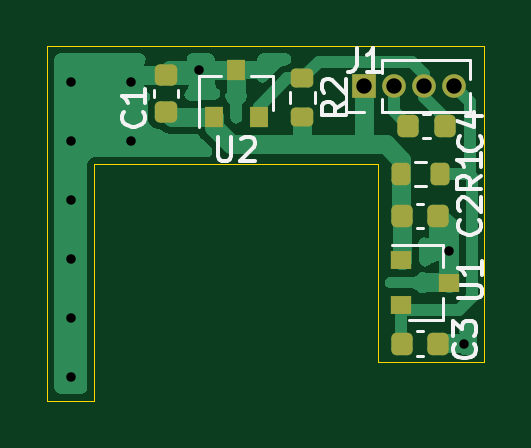
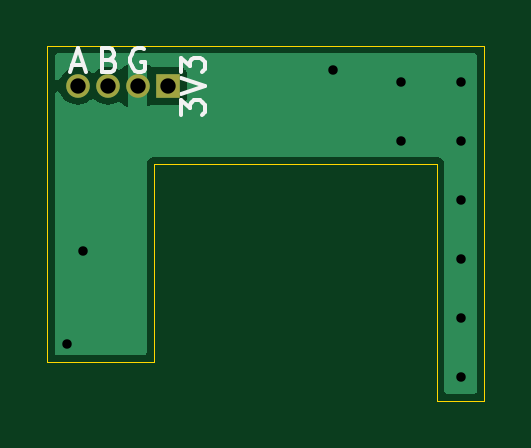
Circuit board: 11 layer files. Board 18.5 x 15.0 mm.
- bottom_copper: EnkooderR-B_Cu.gbl (9121 bytes)
- bottom_mask: EnkooderR-B_Mask.gbs (627 bytes)
- paste: EnkooderR-B_Paste.gbp (456 bytes)
- bottom_silk: EnkooderR-B_Silkscreen.gbo (2454 bytes)
- outline: EnkooderR-Edge_Cuts.gm1 (886 bytes)
- top_copper: EnkooderR-F_Cu.gtl (17747 bytes)
- top_mask: EnkooderR-F_Mask.gts (2243 bytes)
- paste: EnkooderR-F_Paste.gtp (2072 bytes)
- top_silk: EnkooderR-F_Silkscreen.gto (8594 bytes)
- drill: EnkooderR-NPTH.drl (276 bytes)
- drill: EnkooderR-PTH.drl (595 bytes)

=== bottom_copper: EnkooderR-B_Cu.gbl (9121 bytes, source omitted) ===
=== bottom_mask: EnkooderR-B_Mask.gbs ===
%TF.GenerationSoftware,KiCad,Pcbnew,(6.0.6)*%
%TF.CreationDate,2022-07-17T20:24:10+03:00*%
%TF.ProjectId,EnkooderR,456e6b6f-6f64-4657-9252-2e6b69636164,rev?*%
%TF.SameCoordinates,Original*%
%TF.FileFunction,Soldermask,Bot*%
%TF.FilePolarity,Negative*%
%FSLAX46Y46*%
G04 Gerber Fmt 4.6, Leading zero omitted, Abs format (unit mm)*
G04 Created by KiCad (PCBNEW (6.0.6)) date 2022-07-17 20:24:10*
%MOMM*%
%LPD*%
G01*
G04 APERTURE LIST*
%ADD10O,1.000000X1.000000*%
%ADD11R,1.000000X1.000000*%
G04 APERTURE END LIST*
D10*
X159220000Y-81670000D03*
X157950000Y-81670000D03*
X156680000Y-81670000D03*
D11*
X155410000Y-81670000D03*
M02*

=== paste: EnkooderR-B_Paste.gbp ===
%TF.GenerationSoftware,KiCad,Pcbnew,(6.0.6)*%
%TF.CreationDate,2022-07-17T20:24:10+03:00*%
%TF.ProjectId,EnkooderR,456e6b6f-6f64-4657-9252-2e6b69636164,rev?*%
%TF.SameCoordinates,Original*%
%TF.FileFunction,Paste,Bot*%
%TF.FilePolarity,Positive*%
%FSLAX46Y46*%
G04 Gerber Fmt 4.6, Leading zero omitted, Abs format (unit mm)*
G04 Created by KiCad (PCBNEW (6.0.6)) date 2022-07-17 20:24:10*
%MOMM*%
%LPD*%
G01*
G04 APERTURE LIST*
G04 APERTURE END LIST*
M02*

=== bottom_silk: EnkooderR-B_Silkscreen.gbo ===
%TF.GenerationSoftware,KiCad,Pcbnew,(6.0.6)*%
%TF.CreationDate,2022-07-17T20:24:10+03:00*%
%TF.ProjectId,EnkooderR,456e6b6f-6f64-4657-9252-2e6b69636164,rev?*%
%TF.SameCoordinates,Original*%
%TF.FileFunction,Legend,Bot*%
%TF.FilePolarity,Positive*%
%FSLAX46Y46*%
G04 Gerber Fmt 4.6, Leading zero omitted, Abs format (unit mm)*
G04 Created by KiCad (PCBNEW (6.0.6)) date 2022-07-17 20:24:10*
%MOMM*%
%LPD*%
G01*
G04 APERTURE LIST*
%ADD10C,0.150000*%
%ADD11O,1.000000X1.000000*%
%ADD12R,1.000000X1.000000*%
G04 APERTURE END LIST*
D10*
X154847619Y-82908095D02*
X154847619Y-82289047D01*
X154466666Y-82622380D01*
X154466666Y-82479523D01*
X154419047Y-82384285D01*
X154371428Y-82336666D01*
X154276190Y-82289047D01*
X154038095Y-82289047D01*
X153942857Y-82336666D01*
X153895238Y-82384285D01*
X153847619Y-82479523D01*
X153847619Y-82765238D01*
X153895238Y-82860476D01*
X153942857Y-82908095D01*
X154847619Y-82003333D02*
X153847619Y-81670000D01*
X154847619Y-81336666D01*
X154847619Y-81098571D02*
X154847619Y-80479523D01*
X154466666Y-80812857D01*
X154466666Y-80670000D01*
X154419047Y-80574761D01*
X154371428Y-80527142D01*
X154276190Y-80479523D01*
X154038095Y-80479523D01*
X153942857Y-80527142D01*
X153895238Y-80574761D01*
X153847619Y-80670000D01*
X153847619Y-80955714D01*
X153895238Y-81050952D01*
X153942857Y-81098571D01*
X156418095Y-80120000D02*
X156513333Y-80072380D01*
X156656190Y-80072380D01*
X156799047Y-80120000D01*
X156894285Y-80215238D01*
X156941904Y-80310476D01*
X156989523Y-80500952D01*
X156989523Y-80643809D01*
X156941904Y-80834285D01*
X156894285Y-80929523D01*
X156799047Y-81024761D01*
X156656190Y-81072380D01*
X156560952Y-81072380D01*
X156418095Y-81024761D01*
X156370476Y-80977142D01*
X156370476Y-80643809D01*
X156560952Y-80643809D01*
X157878571Y-80558571D02*
X157735714Y-80606190D01*
X157688095Y-80653809D01*
X157640476Y-80749047D01*
X157640476Y-80891904D01*
X157688095Y-80987142D01*
X157735714Y-81034761D01*
X157830952Y-81082380D01*
X158211904Y-81082380D01*
X158211904Y-80082380D01*
X157878571Y-80082380D01*
X157783333Y-80130000D01*
X157735714Y-80177619D01*
X157688095Y-80272857D01*
X157688095Y-80368095D01*
X157735714Y-80463333D01*
X157783333Y-80510952D01*
X157878571Y-80558571D01*
X158211904Y-80558571D01*
X159458095Y-80796666D02*
X158981904Y-80796666D01*
X159553333Y-81082380D02*
X159220000Y-80082380D01*
X158886666Y-81082380D01*
%LPC*%
D11*
X159220000Y-81670000D03*
X157950000Y-81670000D03*
X156680000Y-81670000D03*
D12*
X155410000Y-81670000D03*
M02*

=== outline: EnkooderR-Edge_Cuts.gm1 ===
%TF.GenerationSoftware,KiCad,Pcbnew,(6.0.6)*%
%TF.CreationDate,2022-07-17T20:24:10+03:00*%
%TF.ProjectId,EnkooderR,456e6b6f-6f64-4657-9252-2e6b69636164,rev?*%
%TF.SameCoordinates,Original*%
%TF.FileFunction,Profile,NP*%
%FSLAX46Y46*%
G04 Gerber Fmt 4.6, Leading zero omitted, Abs format (unit mm)*
G04 Created by KiCad (PCBNEW (6.0.6)) date 2022-07-17 20:24:10*
%MOMM*%
%LPD*%
G01*
G04 APERTURE LIST*
%TA.AperFunction,Profile*%
%ADD10C,0.050000*%
%TD*%
G04 APERTURE END LIST*
D10*
X160500000Y-93380000D02*
X156000000Y-93380000D01*
X144000000Y-85000000D02*
X156000000Y-85000000D01*
X142000000Y-95000000D02*
X142000000Y-80000000D01*
X144000000Y-95000000D02*
X144000000Y-85000000D01*
X156000000Y-85000000D02*
X156000000Y-93380000D01*
X144000000Y-95000000D02*
X142000000Y-95000000D01*
X160500000Y-80000000D02*
X160500000Y-93380000D01*
X142000000Y-80000000D02*
X160500000Y-80000000D01*
M02*

=== top_copper: EnkooderR-F_Cu.gtl (17747 bytes, source omitted) ===
=== top_mask: EnkooderR-F_Mask.gts (2243 bytes, source withheld) ===
=== paste: EnkooderR-F_Paste.gtp (2072 bytes, source withheld) ===
=== top_silk: EnkooderR-F_Silkscreen.gto (8594 bytes, source omitted) ===
=== drill: EnkooderR-NPTH.drl ===
M48
; DRILL file {KiCad (6.0.6)} date Sun Jul 17 20:24:14 2022
; FORMAT={-:-/ absolute / metric / decimal}
; #@! TF.CreationDate,2022-07-17T20:24:14+03:00
; #@! TF.GenerationSoftware,Kicad,Pcbnew,(6.0.6)
; #@! TF.FileFunction,NonPlated,1,2,NPTH
FMAT,2
METRIC
%
G90
G05
T0
M30

=== drill: EnkooderR-PTH.drl ===
M48
; DRILL file {KiCad (6.0.6)} date Sun Jul 17 20:24:14 2022
; FORMAT={-:-/ absolute / metric / decimal}
; #@! TF.CreationDate,2022-07-17T20:24:14+03:00
; #@! TF.GenerationSoftware,Kicad,Pcbnew,(6.0.6)
; #@! TF.FileFunction,Plated,1,2,PTH
FMAT,2
METRIC
; #@! TA.AperFunction,Plated,PTH,ViaDrill
T1C0.400
; #@! TA.AperFunction,Plated,PTH,ComponentDrill
T2C0.650
%
G90
G05
T1
X143.0Y-81.5
X143.0Y-84.0
X143.0Y-86.5
X143.0Y-89.0
X143.0Y-91.5
X143.0Y-94.0
X145.54Y-81.5
X145.54Y-84.0
X148.42Y-81.0
X159.0Y-88.67
X159.66Y-92.58
T2
X155.41Y-81.67
X156.68Y-81.67
X157.95Y-81.67
X159.22Y-81.67
T0
M30

